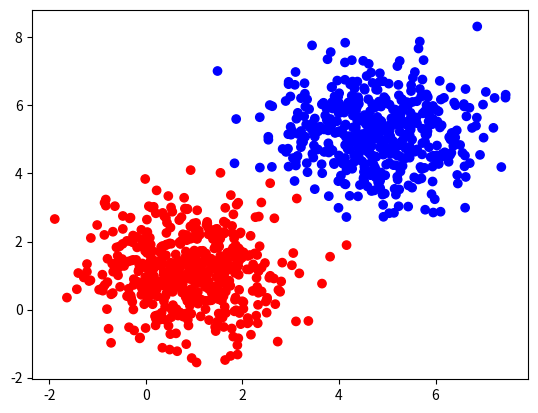

The matplotlib source for this figure:
import numpy as np
import matplotlib.pyplot as plt


mean=np.random.randn(2)
cov=np.eye(2)
samples_per_class=500
dif=4
x0=np.random.multivariate_normal(mean,cov,samples_per_class)
y0=np.zeros(samples_per_class)

x1=np.random.multivariate_normal(mean+dif,cov,samples_per_class)
y1=np.ones(samples_per_class)

x=np.concatenate([x0,x1])
y=np.concatenate([y0,y1])

colors=['r' if l==0 else 'b' for l in y]

plt.scatter(x[:,0],x[:,1],c=colors)
plt.show()